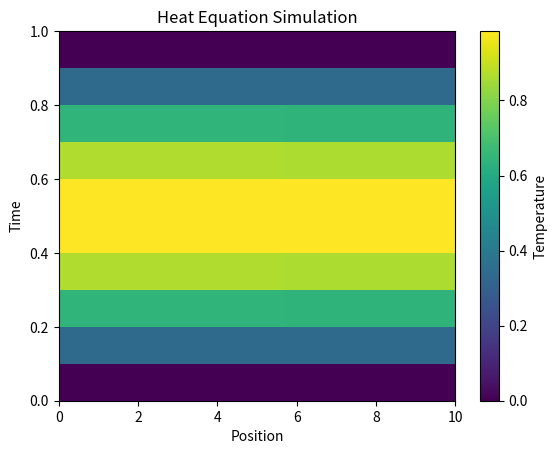

Here is the Python script that generated this plot:
import numpy as np
import matplotlib.pyplot as plt

# Parameters
L = 10.0  # length of the rod
Nx = 10  # number of spatial points
Nt = 100  # number of time steps
alpha = 0.01  # thermal diffusivity
dx = L / (Nx - 1)
dt = 0.01

# Initialize
u = np.zeros((Nx, Nt))
x = np.linspace(0, L, Nx)

# Initial condition
u[:, 0] = np.sin(np.pi * x / L)

# Time-stepping loop
for n in range(0, Nt-1):
    for i in range(1, Nx-1):
        u[i, n+1] = u[i, n] + alpha * dt / dx**2 * (u[i+1, n] - 2*u[i, n] + u[i-1, n])

# Plot results
plt.imshow(u, extent=[0, L, 0, Nt*dt], origin='lower', aspect='auto')
plt.colorbar(label='Temperature')
plt.xlabel('Position')
plt.ylabel('Time')
plt.title('Heat Equation Simulation')
plt.show()
